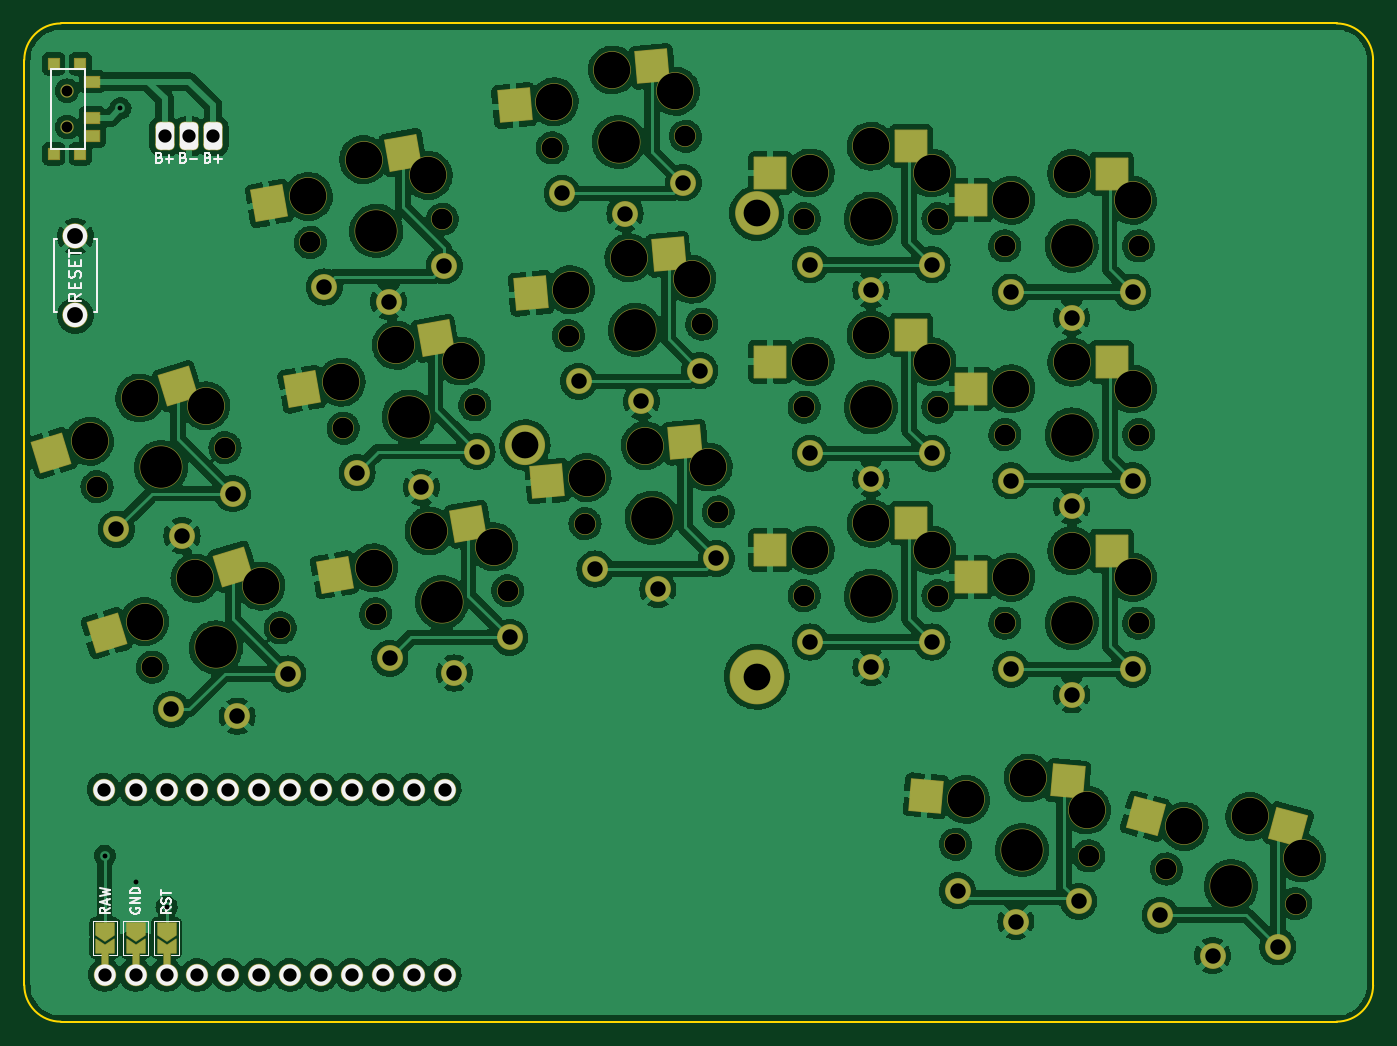
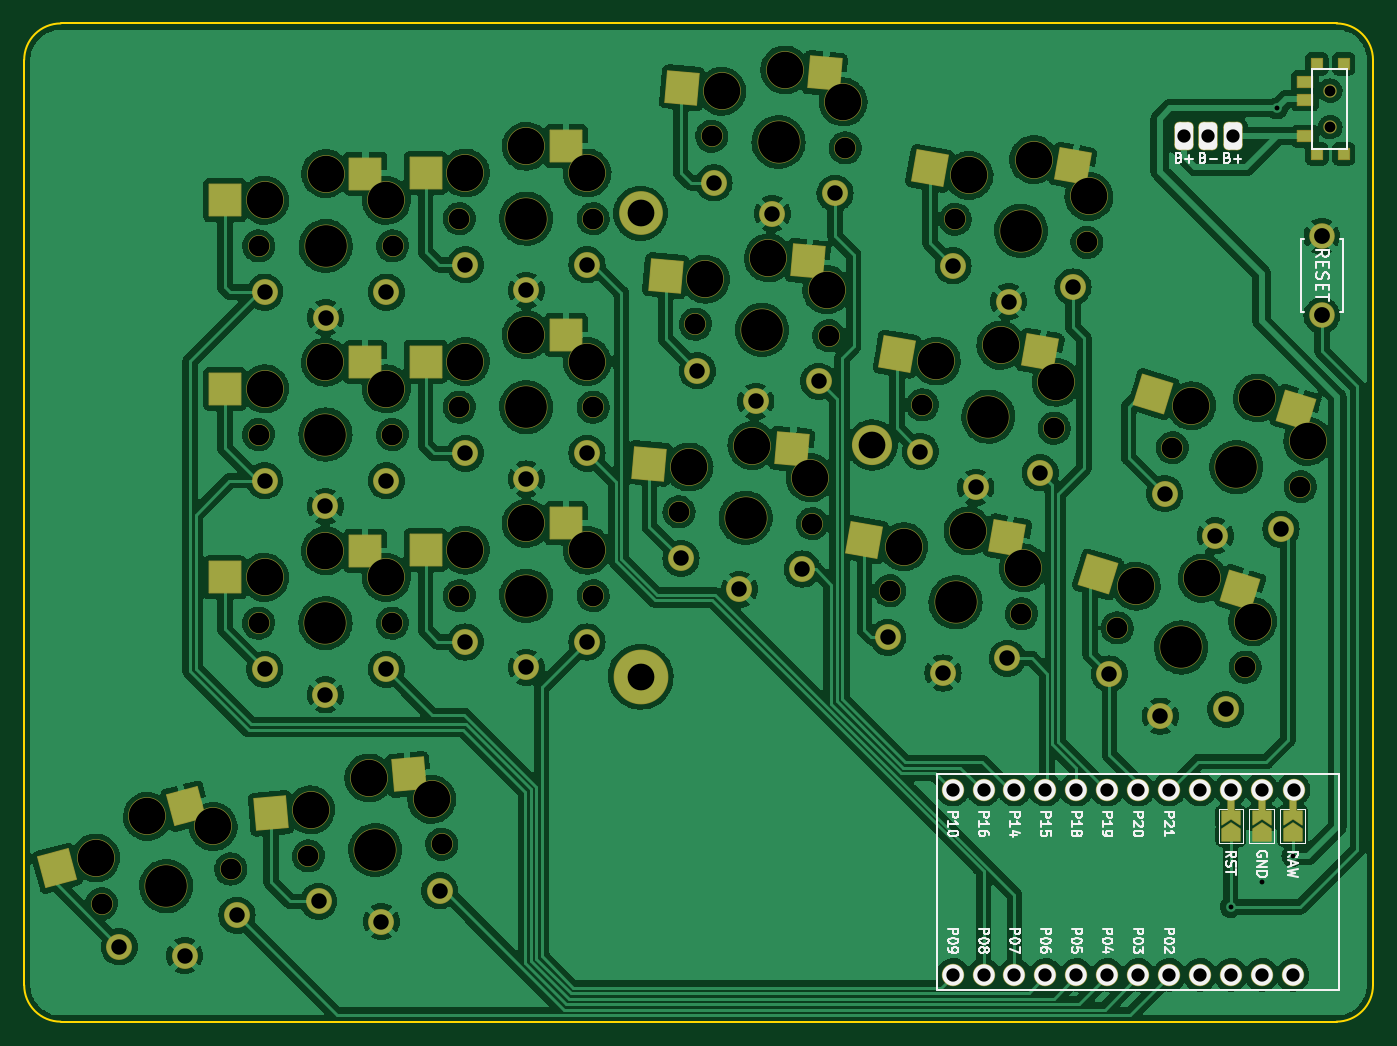
Circuit board: 11 layer files. Board 110.9 x 82.1 mm.
- bottom_copper: konafa_min-B_Cu.gbr (629368 bytes)
- bottom_mask: konafa_min-B_Mask.gbr (9872 bytes)
- paste: konafa_min-B_Paste.gbr (2381 bytes)
- bottom_silk: konafa_min-B_Silkscreen.gbr (26632 bytes)
- outline: konafa_min-Edge_Cuts.gbr (1010 bytes)
- top_copper: konafa_min-F_Cu.gbr (575027 bytes)
- top_mask: konafa_min-F_Mask.gbr (9904 bytes)
- paste: konafa_min-F_Paste.gbr (2382 bytes)
- top_silk: konafa_min-F_Silkscreen.gbr (8830 bytes)
- drill: konafa_min-NPTH.drl (2235 bytes)
- drill: konafa_min-PTH.drl (2020 bytes)

=== bottom_copper: konafa_min-B_Cu.gbr (629368 bytes, source omitted) ===
=== bottom_mask: konafa_min-B_Mask.gbr (9872 bytes, source omitted) ===
=== paste: konafa_min-B_Paste.gbr ===
%TF.GenerationSoftware,KiCad,Pcbnew,(6.0.4-0)*%
%TF.CreationDate,2022-06-15T11:09:27+02:00*%
%TF.ProjectId,konafa_min,6b6f6e61-6661-45f6-9d69-6e2e6b696361,v1.0.0*%
%TF.SameCoordinates,Original*%
%TF.FileFunction,Paste,Bot*%
%TF.FilePolarity,Positive*%
%FSLAX46Y46*%
G04 Gerber Fmt 4.6, Leading zero omitted, Abs format (unit mm)*
G04 Created by KiCad (PCBNEW (6.0.4-0)) date 2022-06-15 11:09:27*
%MOMM*%
%LPD*%
G01*
G04 APERTURE LIST*
G04 Aperture macros list*
%AMRotRect*
0 Rectangle, with rotation*
0 The origin of the aperture is its center*
0 $1 length*
0 $2 width*
0 $3 Rotation angle, in degrees counterclockwise*
0 Add horizontal line*
21,1,$1,$2,0,0,$3*%
G04 Aperture macros list end*
%ADD10RotRect,2.600000X2.600000X345.000000*%
%ADD11R,0.900000X0.900000*%
%ADD12R,1.250000X0.900000*%
%ADD13RotRect,2.600000X2.600000X10.000000*%
%ADD14RotRect,2.600000X2.600000X355.000000*%
%ADD15RotRect,2.600000X2.600000X17.000000*%
%ADD16RotRect,2.600000X2.600000X5.000000*%
%ADD17R,2.600000X2.600000*%
G04 APERTURE END LIST*
D10*
%TO.C,S15*%
X289081487Y-121374279D03*
X299668529Y-126488677D03*
%TD*%
D11*
%TO.C,T2*%
X193921762Y-60365501D03*
X193921762Y-67765501D03*
X196121762Y-60365501D03*
X196121762Y-67765501D03*
D12*
X197096762Y-66315501D03*
X197096762Y-63315501D03*
X197096762Y-61815501D03*
%TD*%
D13*
%TO.C,S3*%
X221562419Y-99329222D03*
X233318976Y-99490163D03*
%TD*%
D14*
%TO.C,S14*%
X270787013Y-118777270D03*
X282101320Y-121975549D03*
%TD*%
D15*
%TO.C,S1*%
X202404681Y-103607376D03*
X214093220Y-102334354D03*
%TD*%
D16*
%TO.C,S6*%
X239292946Y-92032139D03*
X250990738Y-93217119D03*
%TD*%
D17*
%TO.C,S13*%
X274326998Y-69380745D03*
X285876999Y-71580746D03*
%TD*%
D13*
%TO.C,S5*%
X216179326Y-68800182D03*
X227935883Y-68961123D03*
%TD*%
D17*
%TO.C,S13*%
X274336999Y-84882000D03*
X285887000Y-87082001D03*
%TD*%
%TO.C,S11*%
X257836999Y-67132000D03*
X269387000Y-69332001D03*
%TD*%
%TO.C,S12*%
X274336999Y-100382000D03*
X285887000Y-102582001D03*
%TD*%
D16*
%TO.C,S8*%
X236591117Y-61150103D03*
X248288909Y-62335083D03*
%TD*%
D17*
%TO.C,S9*%
X257836999Y-98132000D03*
X269387000Y-100332001D03*
%TD*%
%TO.C,S10*%
X257836999Y-82632000D03*
X269387000Y-84832001D03*
%TD*%
D15*
%TO.C,S2*%
X197872920Y-88784652D03*
X209561459Y-87511630D03*
%TD*%
D13*
%TO.C,S4*%
X218870872Y-84064702D03*
X230627429Y-84225643D03*
%TD*%
D16*
%TO.C,S7*%
X237942032Y-76591121D03*
X249639824Y-77776101D03*
%TD*%
M02*

=== bottom_silk: konafa_min-B_Silkscreen.gbr (26632 bytes, source omitted) ===
=== outline: konafa_min-Edge_Cuts.gbr ===
%TF.GenerationSoftware,KiCad,Pcbnew,(6.0.4-0)*%
%TF.CreationDate,2022-06-15T11:09:27+02:00*%
%TF.ProjectId,konafa_min,6b6f6e61-6661-45f6-9d69-6e2e6b696361,v1.0.0*%
%TF.SameCoordinates,Original*%
%TF.FileFunction,Profile,NP*%
%FSLAX46Y46*%
G04 Gerber Fmt 4.6, Leading zero omitted, Abs format (unit mm)*
G04 Created by KiCad (PCBNEW (6.0.4-0)) date 2022-06-15 11:09:27*
%MOMM*%
%LPD*%
G01*
G04 APERTURE LIST*
%TA.AperFunction,Profile*%
%ADD10C,0.150000*%
%TD*%
G04 APERTURE END LIST*
D10*
X194506343Y-57041872D02*
X299379652Y-57041872D01*
X302379728Y-60041872D02*
G75*
G03*
X299379652Y-57041872I-3000028J-28D01*
G01*
X299379652Y-139095899D02*
X194506343Y-139095899D01*
X302379652Y-60041872D02*
X302379652Y-136095899D01*
X299379652Y-139095852D02*
G75*
G03*
X302379652Y-136095899I48J2999952D01*
G01*
X191506401Y-136095899D02*
G75*
G03*
X194506343Y-139095899I2999899J-101D01*
G01*
X194506343Y-57041843D02*
G75*
G03*
X191506343Y-60041872I57J-3000057D01*
G01*
X191506343Y-136095899D02*
X191506343Y-60041872D01*
M02*

=== top_copper: konafa_min-F_Cu.gbr (575027 bytes, source omitted) ===
=== top_mask: konafa_min-F_Mask.gbr (9904 bytes, source omitted) ===
=== paste: konafa_min-F_Paste.gbr ===
%TF.GenerationSoftware,KiCad,Pcbnew,(6.0.4-0)*%
%TF.CreationDate,2022-06-15T11:09:27+02:00*%
%TF.ProjectId,konafa_min,6b6f6e61-6661-45f6-9d69-6e2e6b696361,v1.0.0*%
%TF.SameCoordinates,Original*%
%TF.FileFunction,Paste,Top*%
%TF.FilePolarity,Positive*%
%FSLAX46Y46*%
G04 Gerber Fmt 4.6, Leading zero omitted, Abs format (unit mm)*
G04 Created by KiCad (PCBNEW (6.0.4-0)) date 2022-06-15 11:09:27*
%MOMM*%
%LPD*%
G01*
G04 APERTURE LIST*
G04 Aperture macros list*
%AMRotRect*
0 Rectangle, with rotation*
0 The origin of the aperture is its center*
0 $1 length*
0 $2 width*
0 $3 Rotation angle, in degrees counterclockwise*
0 Add horizontal line*
21,1,$1,$2,0,0,$3*%
G04 Aperture macros list end*
%ADD10RotRect,2.600000X2.600000X345.000000*%
%ADD11RotRect,2.600000X2.600000X10.000000*%
%ADD12RotRect,2.600000X2.600000X355.000000*%
%ADD13RotRect,2.600000X2.600000X17.000000*%
%ADD14RotRect,2.600000X2.600000X5.000000*%
%ADD15R,2.600000X2.600000*%
%ADD16R,0.900000X0.900000*%
%ADD17R,1.250000X0.900000*%
G04 APERTURE END LIST*
D10*
%TO.C,S15*%
X295408301Y-123069544D03*
X283682456Y-122205220D03*
%TD*%
D11*
%TO.C,S3*%
X228012910Y-98191827D03*
X217020406Y-102364040D03*
%TD*%
D12*
%TO.C,S14*%
X277312088Y-119348142D03*
X265614297Y-120533120D03*
%TD*%
D13*
%TO.C,S1*%
X208668478Y-101692343D03*
X198266375Y-107173105D03*
%TD*%
D14*
%TO.C,S6*%
X245818021Y-91461270D03*
X234503715Y-94659546D03*
%TD*%
D15*
%TO.C,S13*%
X280876998Y-69380746D03*
X269326998Y-71580745D03*
%TD*%
D11*
%TO.C,S5*%
X222629817Y-67662787D03*
X211637313Y-71835000D03*
%TD*%
D15*
%TO.C,S13*%
X280886999Y-84882001D03*
X269336999Y-87082000D03*
%TD*%
%TO.C,S11*%
X264386999Y-67132001D03*
X252836999Y-69332000D03*
%TD*%
%TO.C,S12*%
X280886999Y-100382001D03*
X269336999Y-102582000D03*
%TD*%
D14*
%TO.C,S8*%
X243116192Y-60579234D03*
X231801886Y-63777510D03*
%TD*%
D15*
%TO.C,S9*%
X264386999Y-98132001D03*
X252836999Y-100332000D03*
%TD*%
%TO.C,S10*%
X264386999Y-82632001D03*
X252836999Y-84832000D03*
%TD*%
D13*
%TO.C,S2*%
X204136717Y-86869619D03*
X193734614Y-92350381D03*
%TD*%
D16*
%TO.C,T1*%
X196121762Y-60365501D03*
X193921762Y-67765501D03*
X193921762Y-60365501D03*
X196121762Y-67765501D03*
D17*
X197096762Y-61815501D03*
X197096762Y-64815501D03*
X197096762Y-66315501D03*
%TD*%
D11*
%TO.C,S4*%
X225321363Y-82927307D03*
X214328859Y-87099520D03*
%TD*%
D14*
%TO.C,S7*%
X244467107Y-76020252D03*
X233152801Y-79218528D03*
%TD*%
M02*

=== top_silk: konafa_min-F_Silkscreen.gbr (8830 bytes, source omitted) ===
=== drill: konafa_min-NPTH.drl ===
M48
; DRILL file {KiCad (6.0.4-0)} date 2022 June 15, Wednesday 11:09:30
; FORMAT={-:-/ absolute / metric / decimal}
; #@! TF.CreationDate,2022-06-15T11:09:30+02:00
; #@! TF.GenerationSoftware,Kicad,Pcbnew,(6.0.4-0)
; #@! TF.FileFunction,NonPlated,1,2,NPTH
FMAT,2
METRIC
; #@! TA.AperFunction,NonPlated,NPTH,ComponentDrill
T1C0.900
; #@! TA.AperFunction,NonPlated,NPTH,ComponentDrill
T2C1.702
; #@! TA.AperFunction,NonPlated,NPTH,ComponentDrill
T3C3.000
; #@! TA.AperFunction,NonPlated,NPTH,ComponentDrill
T4C3.429
%
G90
G05
T1
X195.022Y-62.566
X195.022Y-65.566
T2
X197.485Y-95.125
X202.017Y-109.948
X208.004Y-91.909
X212.536Y-106.732
X215.021Y-75.046
X217.713Y-90.311
X220.404Y-105.575
X225.854Y-73.136
X228.546Y-88.401
X231.237Y-103.665
X234.893Y-67.271
X236.244Y-82.712
X237.595Y-98.153
X245.851Y-66.313
X247.202Y-81.754
X248.553Y-97.195
X255.612Y-73.082
X255.612Y-88.582
X255.612Y-104.082
X266.612Y-73.082
X266.612Y-88.582
X266.612Y-104.082
X268.052Y-124.511
X272.102Y-75.331
X272.112Y-90.832
X272.112Y-106.332
X279.01Y-125.469
X283.102Y-75.331
X283.112Y-90.832
X283.112Y-106.332
X285.392Y-126.546
X296.018Y-129.393
T3
X196.867Y-91.393
X201.005Y-87.827
X201.398Y-106.216
X205.537Y-102.65
X206.43Y-88.469
X210.961Y-103.292
X214.863Y-71.266
X217.554Y-86.531
X219.405Y-68.231
X220.246Y-101.795
X222.096Y-83.496
X224.711Y-69.53
X224.788Y-98.761
X227.402Y-84.794
X230.094Y-100.059
X235.064Y-63.492
X236.415Y-78.933
X237.766Y-94.374
X239.854Y-60.865
X241.205Y-76.306
X242.555Y-91.747
X245.026Y-62.621
X246.377Y-78.062
X247.728Y-93.503
X256.112Y-69.332
X256.112Y-84.832
X256.112Y-100.332
X261.112Y-67.132
X261.112Y-82.632
X261.112Y-98.132
X266.112Y-69.332
X266.112Y-84.832
X266.112Y-100.332
X268.877Y-120.819
X272.602Y-71.581
X272.612Y-87.082
X272.612Y-102.582
X274.05Y-119.063
X277.602Y-69.381
X277.612Y-84.882
X277.612Y-100.382
X278.839Y-121.69
X282.602Y-71.581
X282.612Y-87.082
X282.612Y-102.582
X286.846Y-123.053
X292.245Y-122.222
X296.505Y-125.641
T4
X202.744Y-93.517
X207.276Y-108.34
X220.438Y-74.091
X223.129Y-89.356
X225.821Y-104.62
X240.372Y-66.792
X241.723Y-82.233
X243.074Y-97.674
X261.112Y-73.082
X261.112Y-88.582
X261.112Y-104.082
X273.531Y-124.99
X277.602Y-75.331
X277.612Y-90.832
X277.612Y-106.332
X290.705Y-127.969
T0
M30

=== drill: konafa_min-PTH.drl ===
M48
; DRILL file {KiCad (6.0.4-0)} date 2022 June 15, Wednesday 11:09:30
; FORMAT={-:-/ absolute / metric / decimal}
; #@! TF.CreationDate,2022-06-15T11:09:30+02:00
; #@! TF.GenerationSoftware,Kicad,Pcbnew,(6.0.4-0)
; #@! TF.FileFunction,Plated,1,2,PTH
FMAT,2
METRIC
; #@! TA.AperFunction,Plated,PTH,ViaDrill
T1C0.400
; #@! TA.AperFunction,Plated,PTH,ComponentDrill
T2C1.092
; #@! TA.AperFunction,Plated,PTH,ComponentDrill
T3C1.270
; #@! TA.AperFunction,Plated,PTH,ComponentDrill
T4C1.300
; #@! TA.AperFunction,Plated,PTH,ComponentDrill
T5C2.200
%
G90
G05
T1
X198.12Y-125.476
X199.409Y-64.013
X200.66Y-127.635
X203.2Y-129.667
T2
X198.036Y-120.015
X198.12Y-135.255
X200.66Y-120.015
X200.66Y-135.255
X203.035Y-66.324
X203.2Y-120.015
X203.2Y-135.255
X205.035Y-66.324
X205.74Y-120.015
X205.74Y-135.255
X207.035Y-66.324
X208.28Y-120.015
X208.28Y-135.255
X210.82Y-120.015
X210.82Y-135.255
X213.36Y-120.015
X213.36Y-135.255
X215.9Y-120.015
X215.9Y-135.255
X218.44Y-120.015
X218.44Y-135.255
X220.98Y-120.015
X220.98Y-135.255
X223.52Y-120.015
X223.52Y-135.255
X226.06Y-120.015
X226.06Y-135.255
T3
X199.074Y-98.613
X203.606Y-113.436
X204.469Y-99.159
X208.637Y-95.689
X209.001Y-113.982
X213.169Y-110.512
X216.174Y-78.702
X218.865Y-93.966
X221.462Y-79.901
X221.557Y-109.231
X224.154Y-95.166
X226.022Y-76.965
X226.845Y-110.43
X228.713Y-92.23
X231.405Y-107.494
X235.722Y-71.013
X237.073Y-86.454
X238.424Y-101.895
X240.886Y-72.67
X242.237Y-88.111
X243.588Y-103.552
X245.684Y-70.142
X247.035Y-85.583
X248.386Y-101.024
X256.112Y-76.882
X256.112Y-92.382
X256.112Y-107.882
X261.112Y-78.982
X261.112Y-94.482
X261.112Y-109.982
X266.112Y-76.882
X266.112Y-92.382
X266.112Y-107.882
X268.219Y-128.34
X272.602Y-79.131
X272.612Y-94.632
X272.612Y-110.132
X273.017Y-130.868
X277.602Y-81.231
X277.612Y-96.732
X277.612Y-112.232
X278.181Y-129.211
X282.602Y-79.131
X282.612Y-94.632
X282.612Y-110.132
X284.892Y-130.346
X289.178Y-133.668
X294.551Y-132.934
T4
X195.707Y-74.549
X195.707Y-81.049
T5
X232.664Y-91.694
X251.714Y-72.644
X251.714Y-110.744
T0
M30

